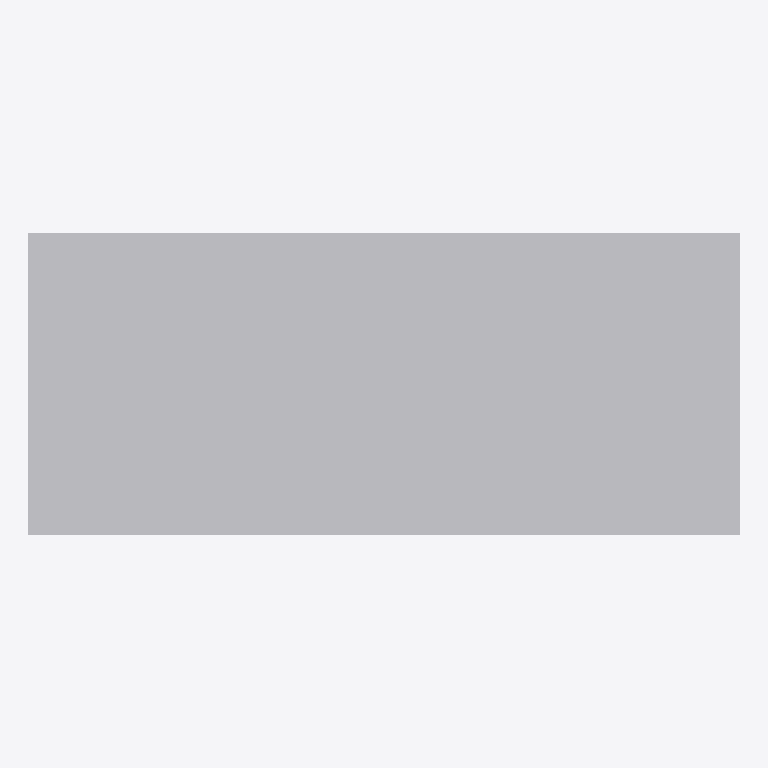
Plan cut of the same IFC building model at storey 'Port De Barcelona' (level 0.00 m, cut at 1.40 m), seen from above with north up, elements coloured by IFC class: 1 other element (light grey). No cut surface shows.
Extent 0.600 m × 0.255 m × 0.250 m (x, y, z). Storeys (1): Port De Barcelona at 0.00 m. Elements (1): 1 IfcFurnishingElement.

HEADER;
FILE_DESCRIPTION(('ViewDefinition [CoordinationView_V2.0]'),'2;1');
FILE_NAME('Port De Barcelona','2023-04-26T09:48:10',(''),(''),'The EXPRESS Data Manager Version 5.02.0100.07 : ','20190108_1515(x64) - Exporter 19.2.1.1 - IU alte','');
FILE_SCHEMA(('IFC2X3'));
ENDSEC;
DATA;
#105=IFCPROJECT('34UKVHeH5CHvrwyycS_2aZ',#42,'Port De Barcelona',$,$,'Port De Barcelona','Port De Barcelona',(#97),#92);
#309=IFCSITE('34UKVHeH5CHvrwyycS_2aX',#42,'Default',$,'',#308,$,$,.ELEMENT.,(42,21,31,181945),(-71,-3,-24,-263305),0.0,$,$);
#115=IFCBUILDING('34UKVHeH5CHvrwyycS_2aY',#42,'Port De Barcelona',$,$,#32,$,'Port De Barcelona',.ELEMENT.,$,$,#111);
#124=IFCBUILDINGSTOREY('34UKVHeH5CHvrwyybZ1_NS',#42,'Port De Barcelona',$,$,#122,$,'Port De Barcelona',.ELEMENT.,0.0);
#216=IFCFURNISHINGELEMENT('3O$g5nmdDEJ8hCojQb4QsB',#42,'APBCN-POR-EQP-Amarrador_Cornamuza_PequenasEmbarcaciones:Tipo1:1125325',$,'Tipo1',#214,#207,'1125325');
ENDSEC;
